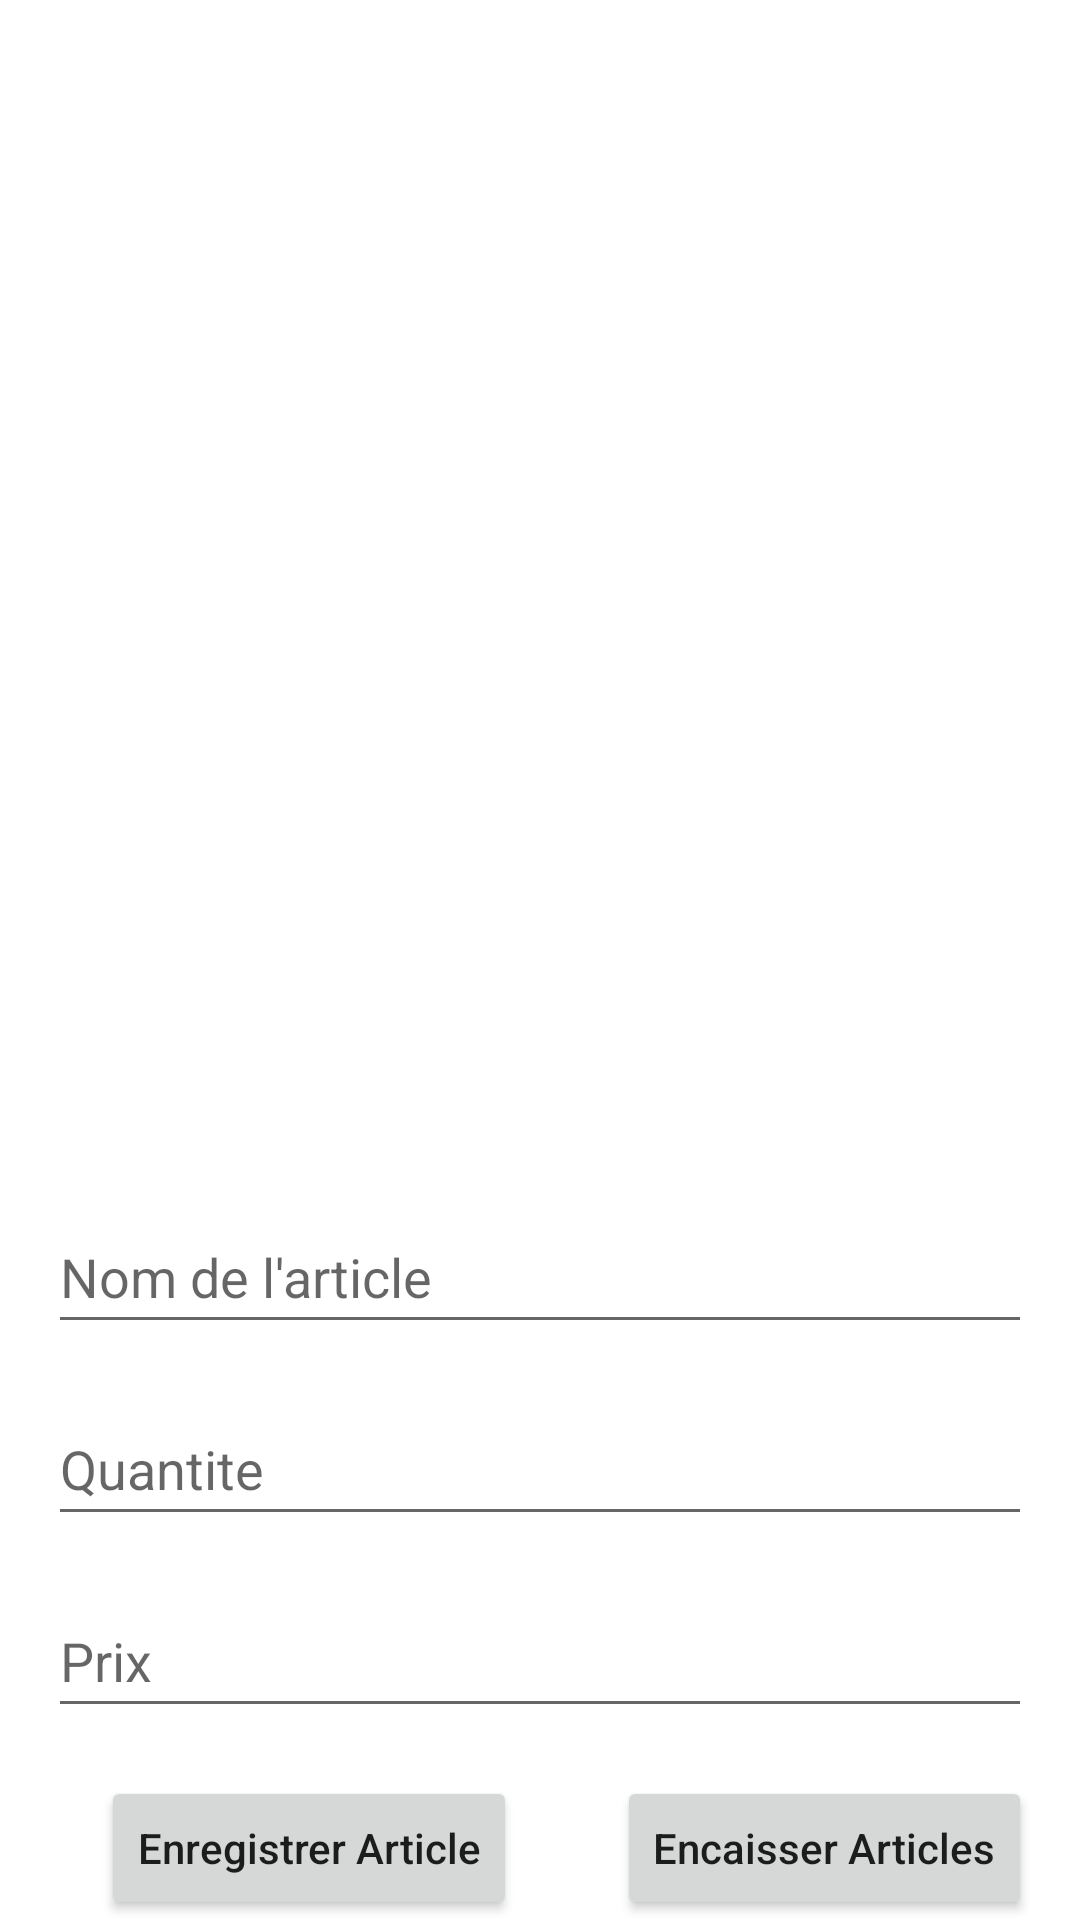

Write the Android layout XML for this screen, with the resource values it uses.
<!-- AndroidManifest.xml: application theme Theme.OBRPOS -->
<!-- res/layout/activity_pos.xml -->
<?xml version="1.0" encoding="utf-8"?>
<androidx.constraintlayout.widget.ConstraintLayout xmlns:android="http://schemas.android.com/apk/res/android"
    xmlns:app="http://schemas.android.com/apk/res-auto"
    xmlns:tools="http://schemas.android.com/tools"
    android:id="@+id/linearLayout"
    android:layout_width="match_parent"
    android:layout_height="match_parent"
    android:layout_gravity="center_vertical"
    android:orientation="vertical"
    tools:context=".activity.pos.PosActivity">


    <androidx.recyclerview.widget.RecyclerView
        android:id="@+id/rvInvoiceItems"
        android:layout_width="422dp"
        android:layout_height="503dp"
        app:layout_constraintBottom_toTopOf="@+id/etItemDesignation"
        app:layout_constraintEnd_toEndOf="parent"
        app:layout_constraintStart_toStartOf="parent"
        app:layout_constraintTop_toTopOf="parent" >

    </androidx.recyclerview.widget.RecyclerView>

    <EditText
        android:id="@+id/etItemDesignation"
        android:layout_width="match_parent"
        android:layout_height="wrap_content"
        android:layout_margin="16dp"
        android:hint="Nom de l'article"
        android:minHeight="48dp"
        app:layout_constraintBottom_toTopOf="@id/etItemQuantity"
        tools:layout_editor_absoluteX="16dp" />

    <EditText
        android:id="@+id/etItemQuantity"
        android:layout_width="match_parent"
        android:layout_height="wrap_content"
        android:layout_margin="16dp"
        android:ems="10"
        android:hint="Quantite"
        android:inputType="numberDecimal"
        android:minHeight="48dp"
        app:layout_constraintBottom_toTopOf="@id/etItemPrice"

        tools:layout_editor_absoluteX="16dp" />

    <EditText
        android:id="@+id/etItemPrice"
        android:layout_width="match_parent"
        android:layout_height="wrap_content"
        android:layout_marginStart="16dp"
        android:layout_marginEnd="16dp"
        android:layout_marginBottom="16dp"
        android:ems="10"
        android:inputType="numberDecimal"
        android:minHeight="48dp"
        app:layout_constraintBottom_toTopOf="@id/btAdd"
        android:hint="Prix" />

    <Button
        android:id="@+id/btAdd"
        android:layout_width="wrap_content"
        android:layout_height="wrap_content"
        android:text="Enregistrer Article"
        android:textAllCaps="false"
        app:layout_constraintBottom_toBottomOf="parent"
        app:layout_constraintEnd_toEndOf="parent"
        app:layout_constraintEnd_toStartOf="@+id/btRegisterItems"
        app:layout_constraintStart_toStartOf="parent" />

    <Button
        android:id="@+id/btRegisterItems"
        android:layout_width="wrap_content"
        android:layout_height="wrap_content"
        android:layout_marginEnd="16dp"
        android:text="Encaisser Articles"
        android:textAllCaps="false"
        app:layout_constraintBottom_toBottomOf="parent"
        app:layout_constraintEnd_toEndOf="parent" />

</androidx.constraintlayout.widget.ConstraintLayout>
<!-- resources referenced by this layout -->
<resources>
  <style name="Theme.OBRPOS" parent="Theme.MaterialComponents.DayNight.DarkActionBar">
          
          <item name="colorPrimary">@color/purple_500</item>
          <item name="colorPrimaryVariant">@color/purple_700</item>
          <item name="colorOnPrimary">@color/white</item>
          
          <item name="colorSecondary">@color/teal_200</item>
          <item name="colorSecondaryVariant">@color/teal_700</item>
          <item name="colorOnSecondary">@color/black</item>
          
          <item name="android:statusBarColor" tools:targetApi="l">?attr/colorPrimaryVariant</item>
          
      </style>
  <!-- not gathered from this repository: default colours our renderer supplied (Android Studio template values) -->
  <color name="purple_500">#FF6200EE</color>
  <color name="purple_700">#FF3700B3</color>
  <color name="teal_200">#FF03DAC5</color>
  <color name="teal_700">#FF018786</color>
  <color name="black">#FF000000</color>
  <color name="white">#FFFFFFFF</color>
</resources>
